Run: headless pygame with SDL's dummy video driver; simulated clock (each Clock.tick advances the game by its frame time, no real sleeping); random seed 0; keys injected as events and as key.get_pressed() state; no mouse input.
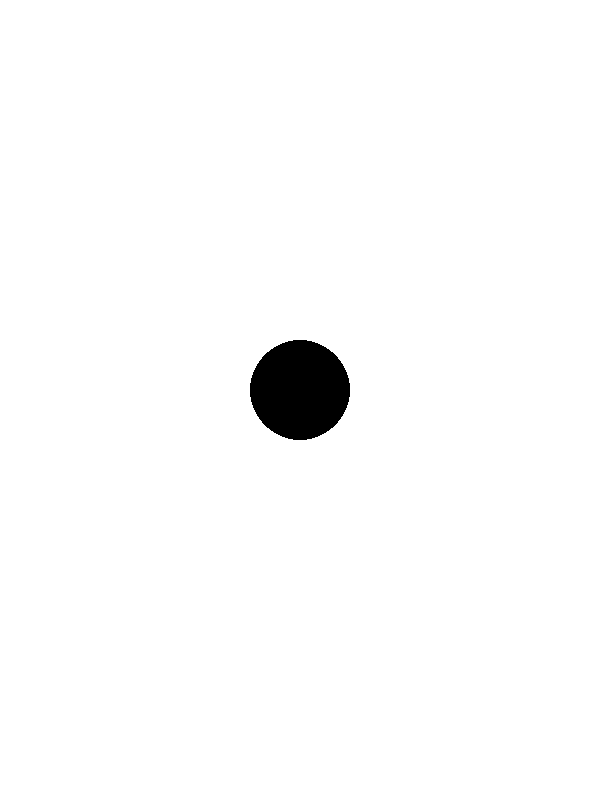
Frame 1 of 4 · flips 1–60 · no input
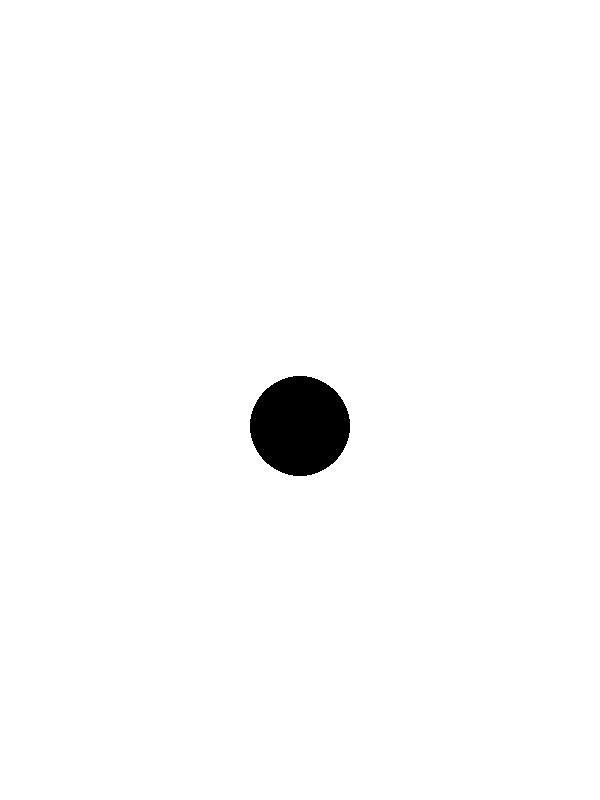
Frame 2 of 4 · flips 61–180 · tapped SPACE, RETURN · held RIGHT (→), D
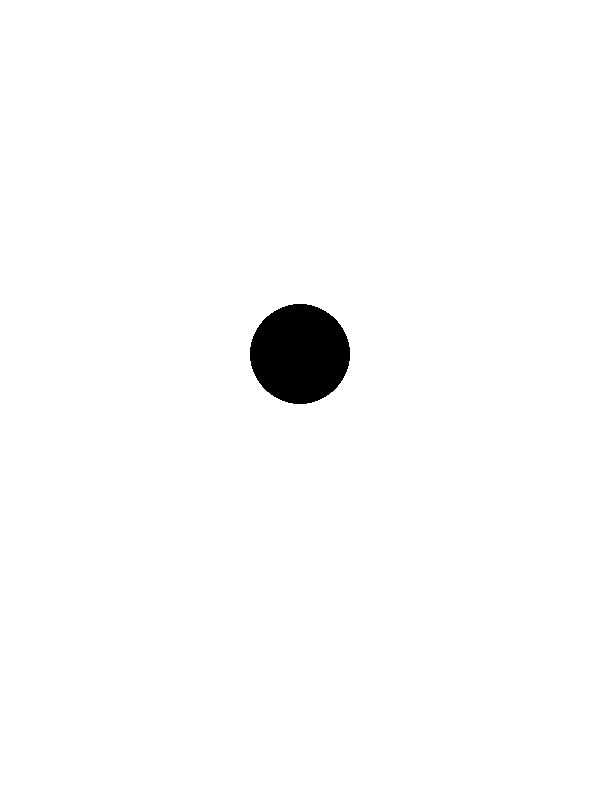
Frame 3 of 4 · flips 181–300 · held DOWN (↓), S
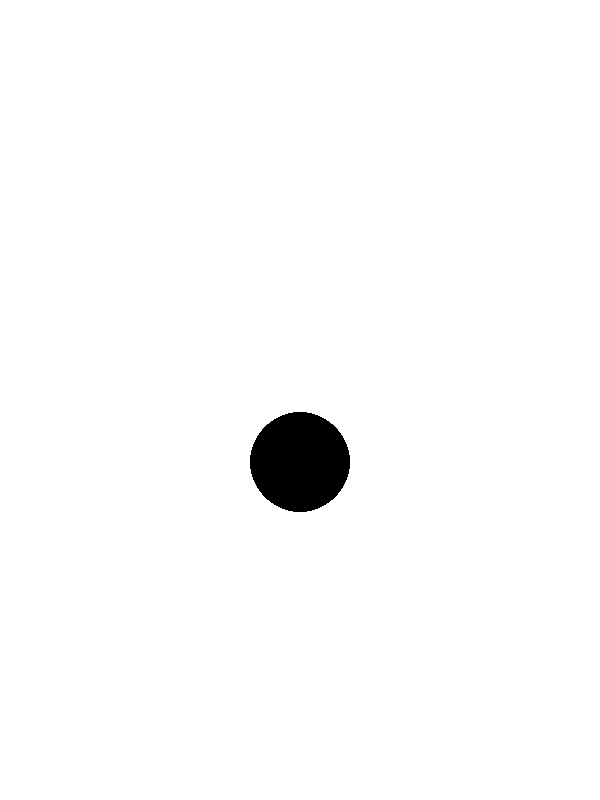
Frame 4 of 4 · flips 301–420 · held LEFT (←), A, UP (↑), W

The pygame program that drew these frames:

# -*- coding: utf-8 -*-
import pygame

W = 600
H = 800

radius = 50

y = H - 2 * radius
up = True

pygame.init()
screen = pygame.display.set_mode((W, H))
pygame.display.set_caption("moving_shapes")
clock = pygame.time.Clock()


while True:
    for event in pygame.event.get():
        if event.type == pygame.QUIT:
            pygame.quit()

    if y <= 0:
        up = False
    if y >= H - 2 * radius:

        up = True

    if up:
        y -= 6
    else:
        y += 6

    screen.fill((255, 255, 255))
    pygame.draw.ellipse(screen, (0, 0, 0), (W // 2 - radius, y, 2 * radius, 2 * radius))
    pygame.display.update()
    clock.tick(60)
